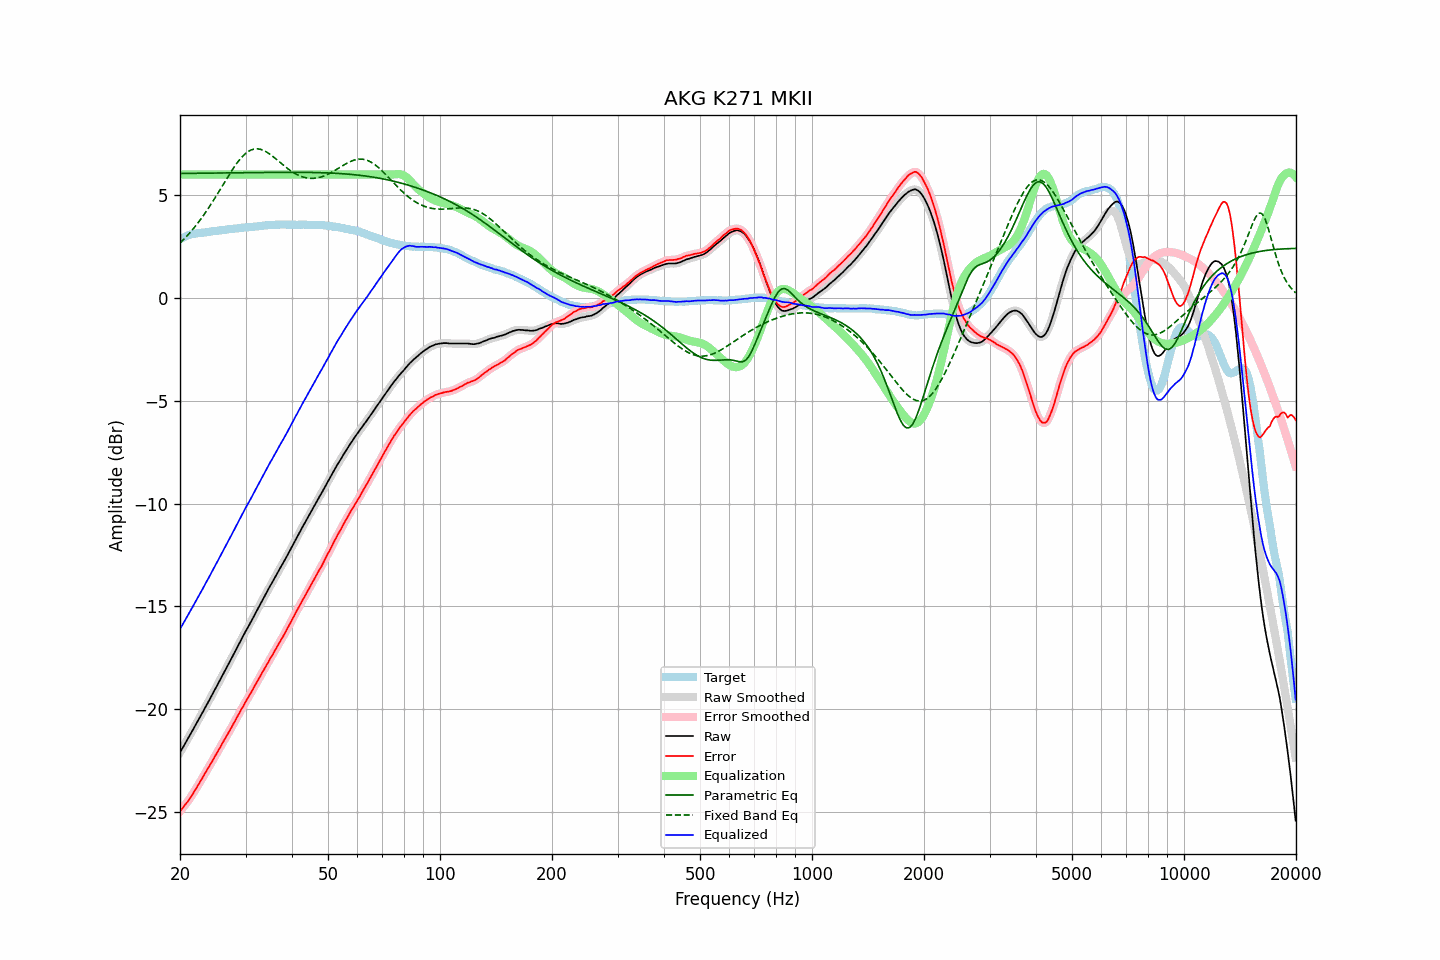

Source data for this figure (header and first rows):
frequency, raw, error, smoothed, error_smoothed, equalization, parametric_eq, fixed_band_eq, equalized_raw, equalized_smoothed, target
20.00, -22.10, -24.96, -22.10, -24.96, 6.00, 6.05, 2.67, -16.10, -16.10, 2.86
20.20, -21.96, -24.86, -21.96, -24.86, 6.00, 6.05, 2.74, -15.96, -15.96, 2.90
20.40, -21.83, -24.77, -21.82, -24.76, 6.00, 6.05, 2.82, -15.83, -15.82, 2.94
20.61, -21.69, -24.66, -21.69, -24.66, 6.00, 6.05, 2.90, -15.69, -15.69, 2.97
20.81, -21.55, -24.56, -21.55, -24.56, 6.00, 6.05, 2.98, -15.55, -15.55, 3.01
21.02, -21.42, -24.47, -21.41, -24.46, 6.00, 6.05, 3.07, -15.42, -15.41, 3.05
21.23, -21.28, -24.35, -21.28, -24.35, 6.00, 6.05, 3.15, -15.28, -15.28, 3.07
21.44, -21.14, -24.22, -21.14, -24.23, 6.00, 6.05, 3.24, -15.14, -15.14, 3.09
21.66, -21.00, -24.11, -21.00, -24.10, 6.00, 6.05, 3.34, -15.00, -15.00, 3.11
21.87, -20.86, -23.97, -20.86, -23.98, 6.00, 6.06, 3.43, -14.86, -14.86, 3.12
22.09, -20.72, -23.85, -20.72, -23.85, 6.00, 6.06, 3.53, -14.72, -14.72, 3.14
22.31, -20.58, -23.72, -20.58, -23.72, 6.00, 6.06, 3.63, -14.58, -14.58, 3.15
22.54, -20.44, -23.60, -20.44, -23.59, 6.00, 6.06, 3.73, -14.44, -14.44, 3.16
22.76, -20.30, -23.46, -20.30, -23.46, 6.00, 6.06, 3.84, -14.30, -14.30, 3.17
22.99, -20.16, -23.32, -20.15, -23.32, 6.00, 6.06, 3.94, -14.16, -14.15, 3.17
23.22, -20.01, -23.18, -20.01, -23.19, 6.00, 6.06, 4.05, -14.01, -14.01, 3.17
23.45, -19.87, -23.05, -19.87, -23.05, 6.00, 6.06, 4.17, -13.87, -13.87, 3.18
23.69, -19.73, -22.92, -19.73, -22.92, 6.00, 6.06, 4.28, -13.73, -13.73, 3.19
23.92, -19.59, -22.79, -19.58, -22.79, 6.00, 6.06, 4.40, -13.59, -13.58, 3.20
24.16, -19.44, -22.66, -19.44, -22.66, 6.00, 6.06, 4.52, -13.44, -13.44, 3.22
24.40, -19.29, -22.53, -19.29, -22.53, 6.00, 6.07, 4.64, -13.29, -13.29, 3.24
24.65, -19.15, -22.39, -19.14, -22.39, 6.00, 6.07, 4.77, -13.15, -13.14, 3.24
24.89, -19.00, -22.25, -19.00, -22.25, 6.00, 6.07, 4.89, -13.00, -13.00, 3.25
25.14, -18.86, -22.12, -18.85, -22.12, 6.00, 6.07, 5.02, -12.86, -12.85, 3.26
25.39, -18.71, -21.98, -18.71, -21.98, 6.00, 6.07, 5.14, -12.71, -12.71, 3.27
25.65, -18.56, -21.85, -18.56, -21.84, 6.00, 6.07, 5.27, -12.56, -12.56, 3.29
25.91, -18.41, -21.70, -18.41, -21.70, 6.00, 6.07, 5.40, -12.41, -12.41, 3.29
26.16, -18.27, -21.56, -18.27, -21.57, 6.00, 6.07, 5.53, -12.27, -12.27, 3.30
26.43, -18.12, -21.43, -18.12, -21.43, 6.00, 6.07, 5.66, -12.12, -12.12, 3.31
26.69, -17.97, -21.29, -17.97, -21.29, 6.00, 6.07, 5.79, -11.97, -11.97, 3.32
26.96, -17.82, -21.16, -17.82, -21.16, 6.00, 6.08, 5.92, -11.82, -11.82, 3.34
27.23, -17.68, -21.03, -17.68, -21.02, 6.00, 6.08, 6.04, -11.68, -11.68, 3.35
27.50, -17.53, -20.88, -17.53, -20.88, 6.00, 6.08, 6.16, -11.53, -11.53, 3.36
27.77, -17.38, -20.73, -17.38, -20.74, 6.00, 6.08, 6.28, -11.38, -11.38, 3.36
28.05, -17.23, -20.60, -17.23, -20.60, 6.00, 6.08, 6.40, -11.23, -11.23, 3.37
28.33, -17.08, -20.45, -17.08, -20.45, 6.00, 6.08, 6.51, -11.08, -11.08, 3.37
28.62, -16.93, -20.31, -16.93, -20.31, 6.00, 6.08, 6.61, -10.93, -10.93, 3.38
28.90, -16.78, -20.17, -16.78, -20.17, 6.00, 6.08, 6.71, -10.78, -10.78, 3.39
29.19, -16.63, -20.02, -16.63, -20.03, 6.00, 6.08, 6.80, -10.63, -10.63, 3.39
29.48, -16.48, -19.90, -16.48, -19.89, 6.00, 6.08, 6.89, -10.48, -10.48, 3.42
29.78, -16.33, -19.75, -16.33, -19.75, 6.00, 6.09, 6.97, -10.33, -10.33, 3.42
30.08, -16.18, -19.61, -16.19, -19.61, 6.00, 6.09, 7.03, -10.18, -10.19, 3.43
30.38, -16.05, -19.48, -16.05, -19.48, 6.00, 6.09, 7.09, -10.05, -10.05, 3.43
30.68, -15.91, -19.35, -15.91, -19.35, 6.00, 6.09, 7.14, -9.91, -9.91, 3.45
30.99, -15.77, -19.21, -15.77, -19.21, 6.00, 6.09, 7.18, -9.77, -9.77, 3.44
31.30, -15.62, -19.07, -15.62, -19.07, 6.00, 6.09, 7.21, -9.62, -9.62, 3.45
31.61, -15.47, -18.93, -15.47, -18.93, 6.00, 6.09, 7.24, -9.47, -9.47, 3.46
31.93, -15.32, -18.79, -15.32, -18.79, 6.00, 6.09, 7.24, -9.32, -9.32, 3.47
32.24, -15.18, -18.65, -15.17, -18.65, 6.00, 6.09, 7.25, -9.18, -9.17, 3.47
32.57, -15.03, -18.52, -15.03, -18.51, 6.00, 6.09, 7.24, -9.03, -9.03, 3.49
32.89, -14.88, -18.37, -14.88, -18.37, 6.00, 6.10, 7.22, -8.88, -8.88, 3.50
33.22, -14.73, -18.23, -14.73, -18.24, 6.00, 6.10, 7.20, -8.73, -8.73, 3.51
33.55, -14.59, -18.10, -14.59, -18.10, 6.00, 6.10, 7.17, -8.59, -8.59, 3.51
33.89, -14.45, -17.97, -14.44, -17.97, 6.00, 6.10, 7.13, -8.45, -8.44, 3.52
34.23, -14.30, -17.83, -14.30, -17.83, 6.00, 6.10, 7.09, -8.30, -8.30, 3.53
34.57, -14.16, -17.70, -14.16, -17.69, 6.00, 6.10, 7.03, -8.16, -8.16, 3.54
34.92, -14.01, -17.55, -14.01, -17.56, 6.00, 6.10, 6.98, -8.01, -8.01, 3.54
35.27, -13.88, -17.42, -13.88, -17.42, 6.00, 6.10, 6.92, -7.88, -7.88, 3.54
35.62, -13.74, -17.29, -13.74, -17.29, 6.00, 6.10, 6.86, -7.74, -7.74, 3.55
35.97, -13.60, -17.15, -13.60, -17.15, 6.00, 6.10, 6.80, -7.60, -7.60, 3.55
... 635 more rows
